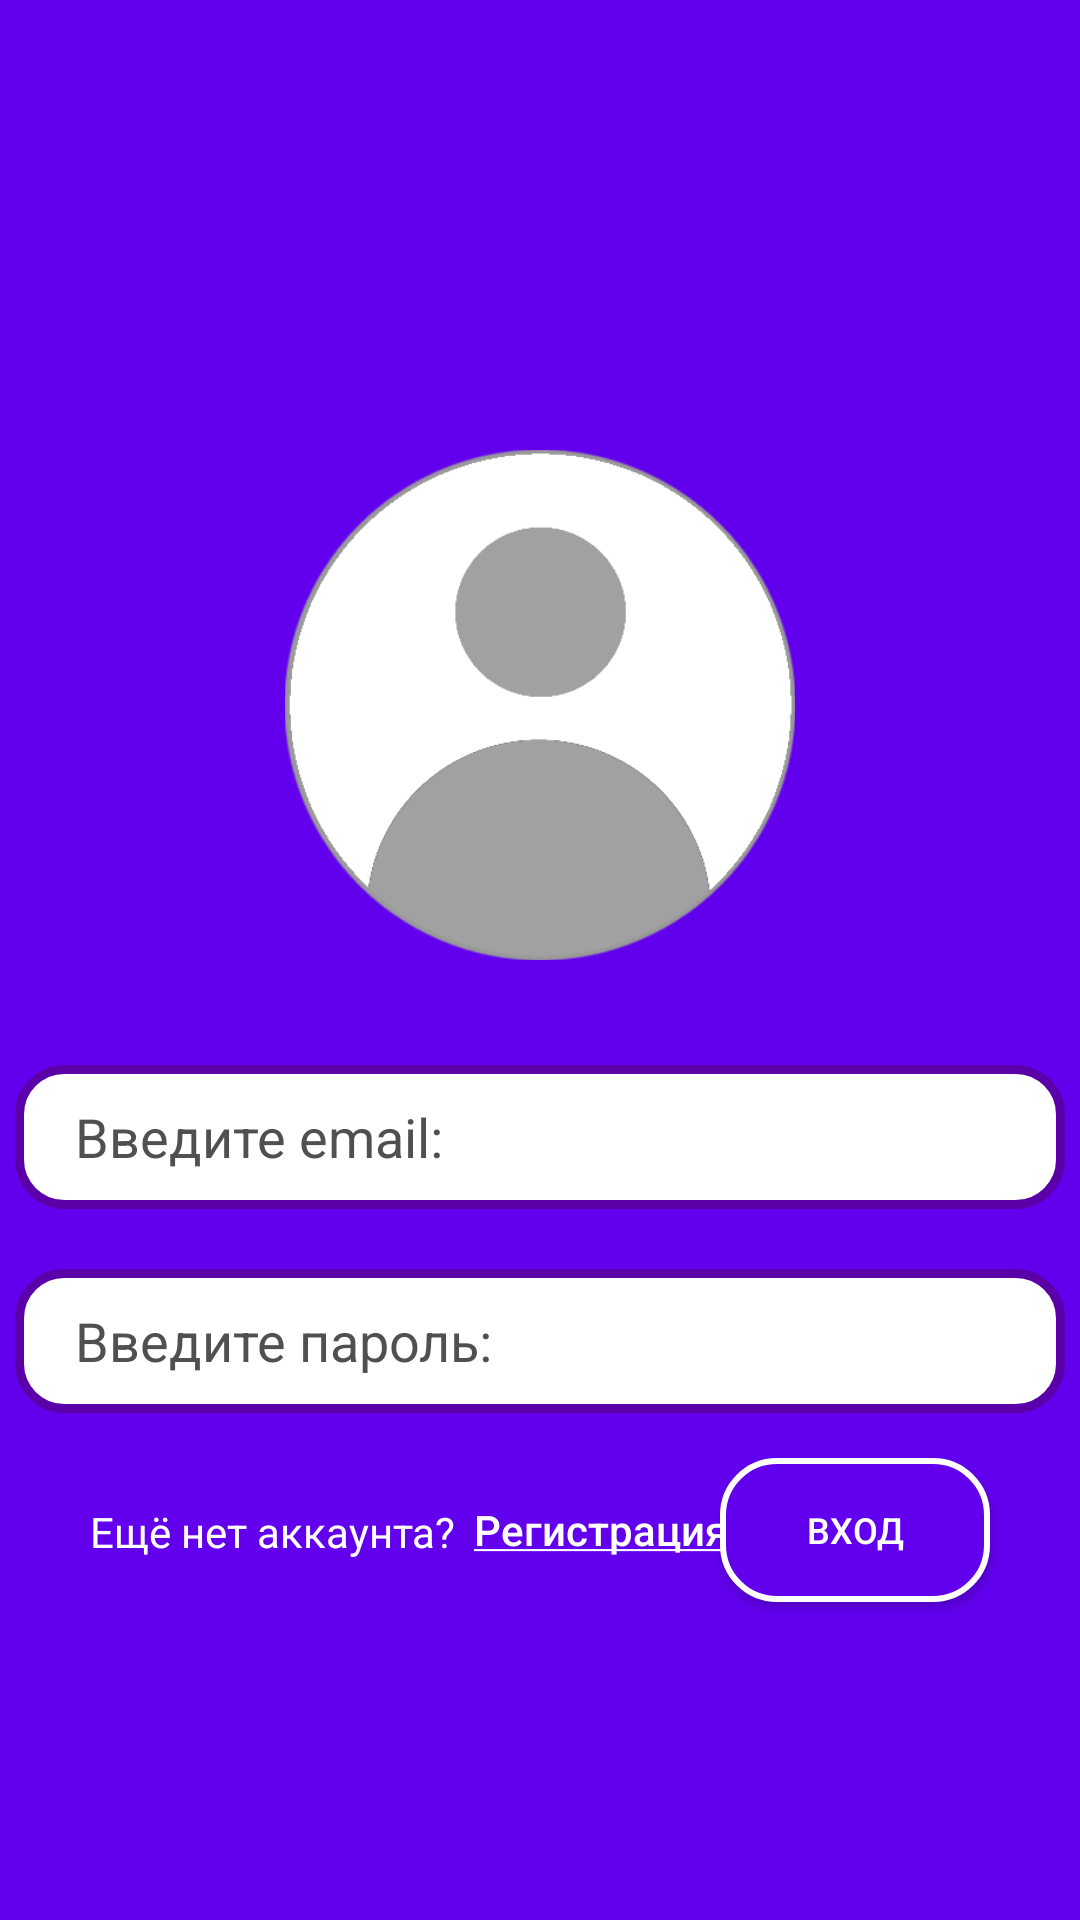

Here is an Android app screen rendered from its layout file. Give the layout XML and the strings, colors and styles it references.
<!-- AndroidManifest.xml: application theme Theme.ToDoListAndNotifications -->
<!-- res/layout/log_in_page.xml -->
<?xml version="1.0" encoding="utf-8"?>
<androidx.constraintlayout.widget.ConstraintLayout xmlns:android="http://schemas.android.com/apk/res/android"
    xmlns:app="http://schemas.android.com/apk/res-auto"
    xmlns:tools="http://schemas.android.com/tools"
    android:layout_width="match_parent"
    android:layout_height="match_parent"
    android:background="@color/purple_500"
    app:hintTextAppearance="@style/CustomHintStyle">

    <ImageView
        android:id="@+id/userIcon"
        android:layout_width="170dp"
        android:layout_height="170dp"
        android:layout_marginTop="150dp"
        android:contentDescription="@string/logInUserIconDescription"
        android:scaleType="fitXY"
        app:layout_constraintEnd_toEndOf="parent"
        app:layout_constraintStart_toStartOf="parent"
        app:layout_constraintTop_toTopOf="parent"
        app:srcCompat="@drawable/user_icon" />

    <EditText
        android:id="@+id/logInUserEmailInputField"
        android:layout_width="350dp"
        android:layout_height="48dp"
        android:layout_marginStart="30dp"
        android:layout_marginTop="35dp"
        android:layout_marginEnd="30dp"
        android:autofillHints=""
        android:background="@drawable/input_field_background"
        android:gravity="center_vertical"
        android:hint="@string/userEmailInputFieldHint"
        android:textColorHint="#505050"
        android:inputType="text"
        android:textColor="@color/black"
        app:layout_constraintEnd_toEndOf="parent"
        app:layout_constraintStart_toStartOf="parent"
        app:layout_constraintTop_toBottomOf="@+id/userIcon"
        tools:ignore="TextFields" />

    <EditText
        android:id="@+id/logInPasswordInputField"
        android:layout_width="350dp"
        android:layout_height="48dp"
        android:layout_marginStart="30dp"
        android:layout_marginTop="20dp"
        android:layout_marginEnd="30dp"
        android:background="@drawable/input_field_background"
        android:gravity="center_vertical"
        android:hint="@string/passwordInputFieldHint"
        android:textColorHint="#505050"
        android:importantForAutofill="no"
        android:inputType="textPassword"
        android:textColor="@color/black"
        app:layout_constraintEnd_toEndOf="parent"
        app:layout_constraintStart_toStartOf="parent"
        app:layout_constraintTop_toBottomOf="@+id/logInUserEmailInputField" />

    <TextView
        android:id="@+id/doesAccountExists2"
        android:layout_width="wrap_content"
        android:layout_height="wrap_content"
        android:layout_marginStart="30dp"
        android:layout_marginTop="30dp"
        android:text="@string/doesAccountExists2Text"
        android:textColor="@color/white"
        app:layout_constraintStart_toStartOf="parent"
        app:layout_constraintTop_toBottomOf="@+id/logInPasswordInputField" />

    <Button
        android:id="@+id/registrationPageButton"
        android:layout_width="140dp"
        android:layout_height="50dp"
        android:layout_marginStart="130dp"
        android:layout_marginTop="14dp"
        android:background="@android:color/transparent"
        android:text="@string/registrationPageButtonText"
        android:textAllCaps="false"
        android:textColor="@color/white"
        android:textSize="14sp"
        app:backgroundTint="@null"
        app:layout_constraintStart_toStartOf="parent"
        app:layout_constraintTop_toBottomOf="@+id/logInPasswordInputField" />

    <Button
        android:id="@+id/logInButton"
        android:layout_width="90dp"
        android:layout_height="48dp"
        android:layout_marginTop="15dp"
        android:layout_marginEnd="30dp"
        android:adjustViewBounds="true"
        android:background="@drawable/button_background"
        android:text="@string/logInButtonText"
        android:textColor="@color/white"
        android:textSize="12sp"
        app:backgroundTint="@null"
        app:layout_constraintEnd_toEndOf="parent"
        app:layout_constraintTop_toBottomOf="@+id/logInPasswordInputField" />
</androidx.constraintlayout.widget.ConstraintLayout>
<!-- resources referenced by this layout -->
<resources>
  <!-- drawable button_background (drawable) -->
  <?xml version="1.0" encoding="utf-8"?>
  <shape xmlns:android="http://schemas.android.com/apk/res/android">
      <stroke
          android:width="2dp"
          android:color="@color/white" />
      <corners android:radius="18dp"/>
      <solid android:color="@color/purple_500"/>
  </shape>
  <!-- drawable input_field_background (drawable) -->
  <?xml version="1.0" encoding="utf-8"?>
  <shape xmlns:android="http://schemas.android.com/apk/res/android">
      <stroke
          android:width="3dp"
          android:color="#5B00A9" />
      <corners android:radius="15dp"/>
      <solid android:color="@color/white"/>
      <padding
          android:left="20dp" />
  </shape>
  <!-- drawable user_icon: png bitmap (drawable, 8027 bytes) -->
  <string name="doesAccountExists2Text">Ещё нет аккаунта?</string>
  <string name="logInButtonText">Вход</string>
  <string name="logInUserIconDescription">Log In User Icon</string>
  <string name="passwordInputFieldHint">Введите пароль: </string>
  <string name="registrationPageButtonText"><u>Регистрация</u></string>
  <string name="userEmailInputFieldHint">Введите email: </string>
  <style name="CustomHintStyle" parent="TextAppearance.AppCompat">
          <item name="android:textColor">@color/gray</item>
      </style>
  <style name="Theme.ToDoListAndNotifications" parent="Theme.MaterialComponents.DayNight.NoActionBar">
          
          <item name="colorPrimary">@color/purple_500</item>
          <item name="colorPrimaryVariant">@color/purple_700</item>
          <item name="colorOnPrimary">@color/white</item>
          
          <item name="colorSecondary">@color/teal_200</item>
          <item name="colorSecondaryVariant">@color/teal_700</item>
          <item name="colorOnSecondary">@color/black</item>
          
          <item name="android:statusBarColor" tools:targetApi="21">?attr/colorPrimaryVariant</item>
          
      </style>
  <!-- not gathered from this repository: default colours our renderer supplied (Android Studio template values) -->
  <color name="purple_500">#FF6200EE</color>
  <color name="purple_700">#FF3700B3</color>
  <color name="teal_200">#FF03DAC5</color>
  <color name="teal_700">#FF018786</color>
  <color name="black">#FF000000</color>
  <color name="white">#FFFFFFFF</color>
</resources>
